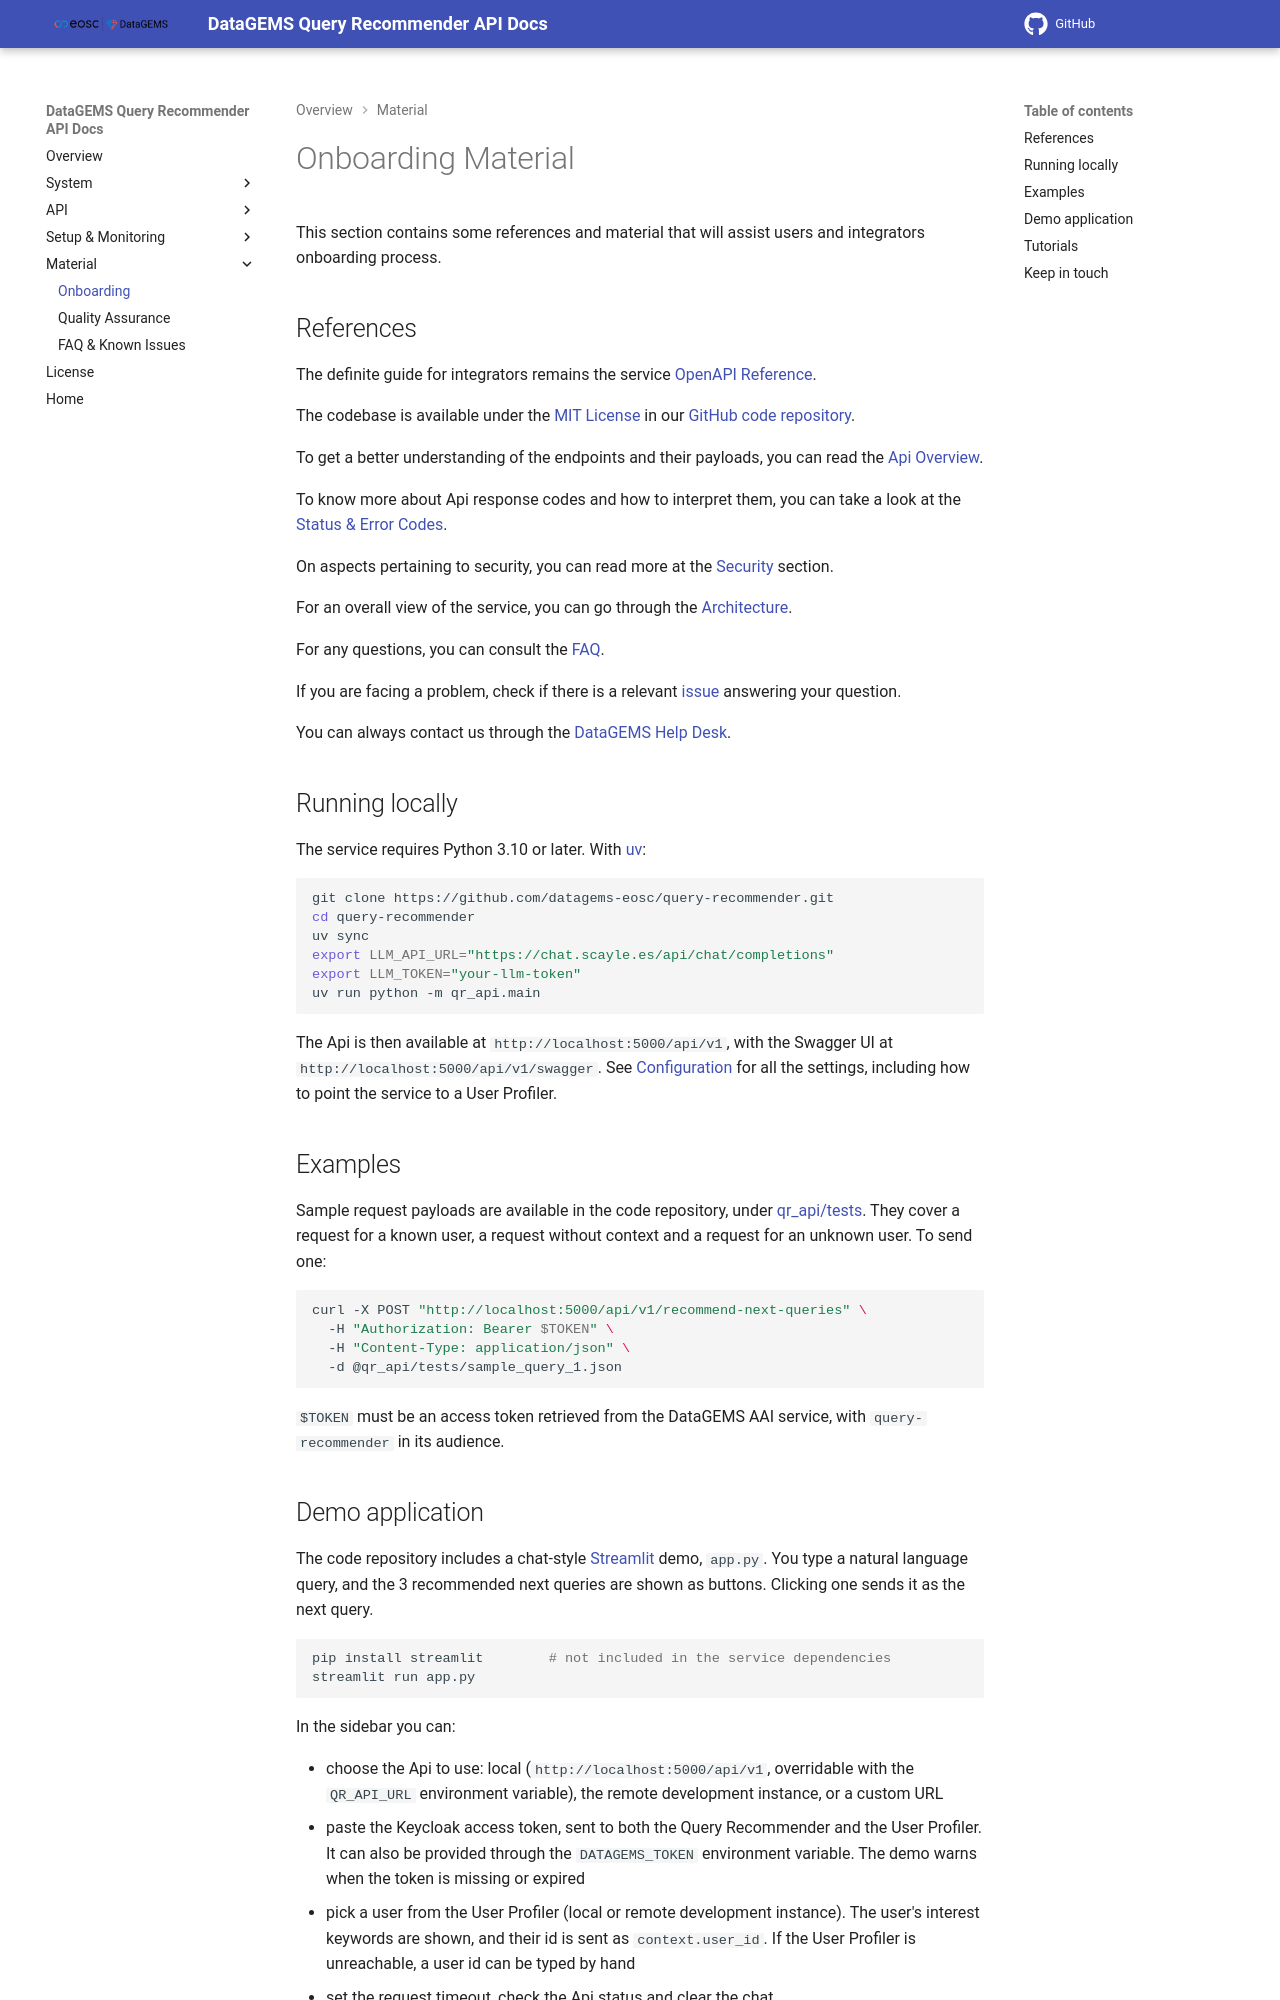

repository: datagems-eosc/query-recommender-docs · page: v0.1/onboarding/index.html · generator: mkdocs

# Onboarding Material

This section contains some references and material that will assist users and integrators onboarding process.

## References

The definite guide for integrators remains the service [OpenAPI Reference](openapi.md).

The codebase is available under the [MIT License](license.md) in our [GitHub code repository](https://github.com/datagems-eosc/query-recommender).

To get a better understanding of the endpoints and their payloads, you can read the [Api Overview](api-overview.md).

To know more about Api response codes and how to interpret them, you can take a look at the [Status & Error Codes](error-codes.md).

On aspects pertaining to security, you can read more at the [Security](security.md) section.

For an overall view of the service, you can go through the [Architecture](architecture.md).

For any questions, you can consult the [FAQ](faq.md).

If you are facing a problem, check if there is a relevant [issue](https://github.com/datagems-eosc/query-recommender/issues) answering your question.

You can always contact us through the [DataGEMS Help Desk](https://datagems.eu/contact-us/).

## Running locally

The service requires Python 3.10 or later. With [uv](https://docs.astral.sh/uv/):

```bash
git clone https://github.com/datagems-eosc/query-recommender.git
cd query-recommender
uv sync
export LLM_API_URL="https://chat.scayle.es/api/chat/completions"
export LLM_TOKEN="your-llm-token"
uv run python -m qr_api.main
```

The Api is then available at `http://localhost:5000/api/v1`, with the Swagger UI at `http://localhost:5000/api/v1/swagger`. See [Configuration](configuration.md) for all the settings, including how to point the service to a User Profiler.

## Examples

Sample request payloads are available in the code repository, under [qr_api/tests](https://github.com/datagems-eosc/query-recommender/tree/main/qr_api/tests). They cover a request for a known user, a request without context and a request for an unknown user. To send one:

```bash
curl -X POST "http://localhost:5000/api/v1/recommend-next-queries" \
  -H "Authorization: Bearer $TOKEN" \
  -H "Content-Type: application/json" \
  -d @qr_api/tests/sample_query_1.json
```

`$TOKEN` must be an access token retrieved from the DataGEMS AAI service, with `query-recommender` in its audience.
